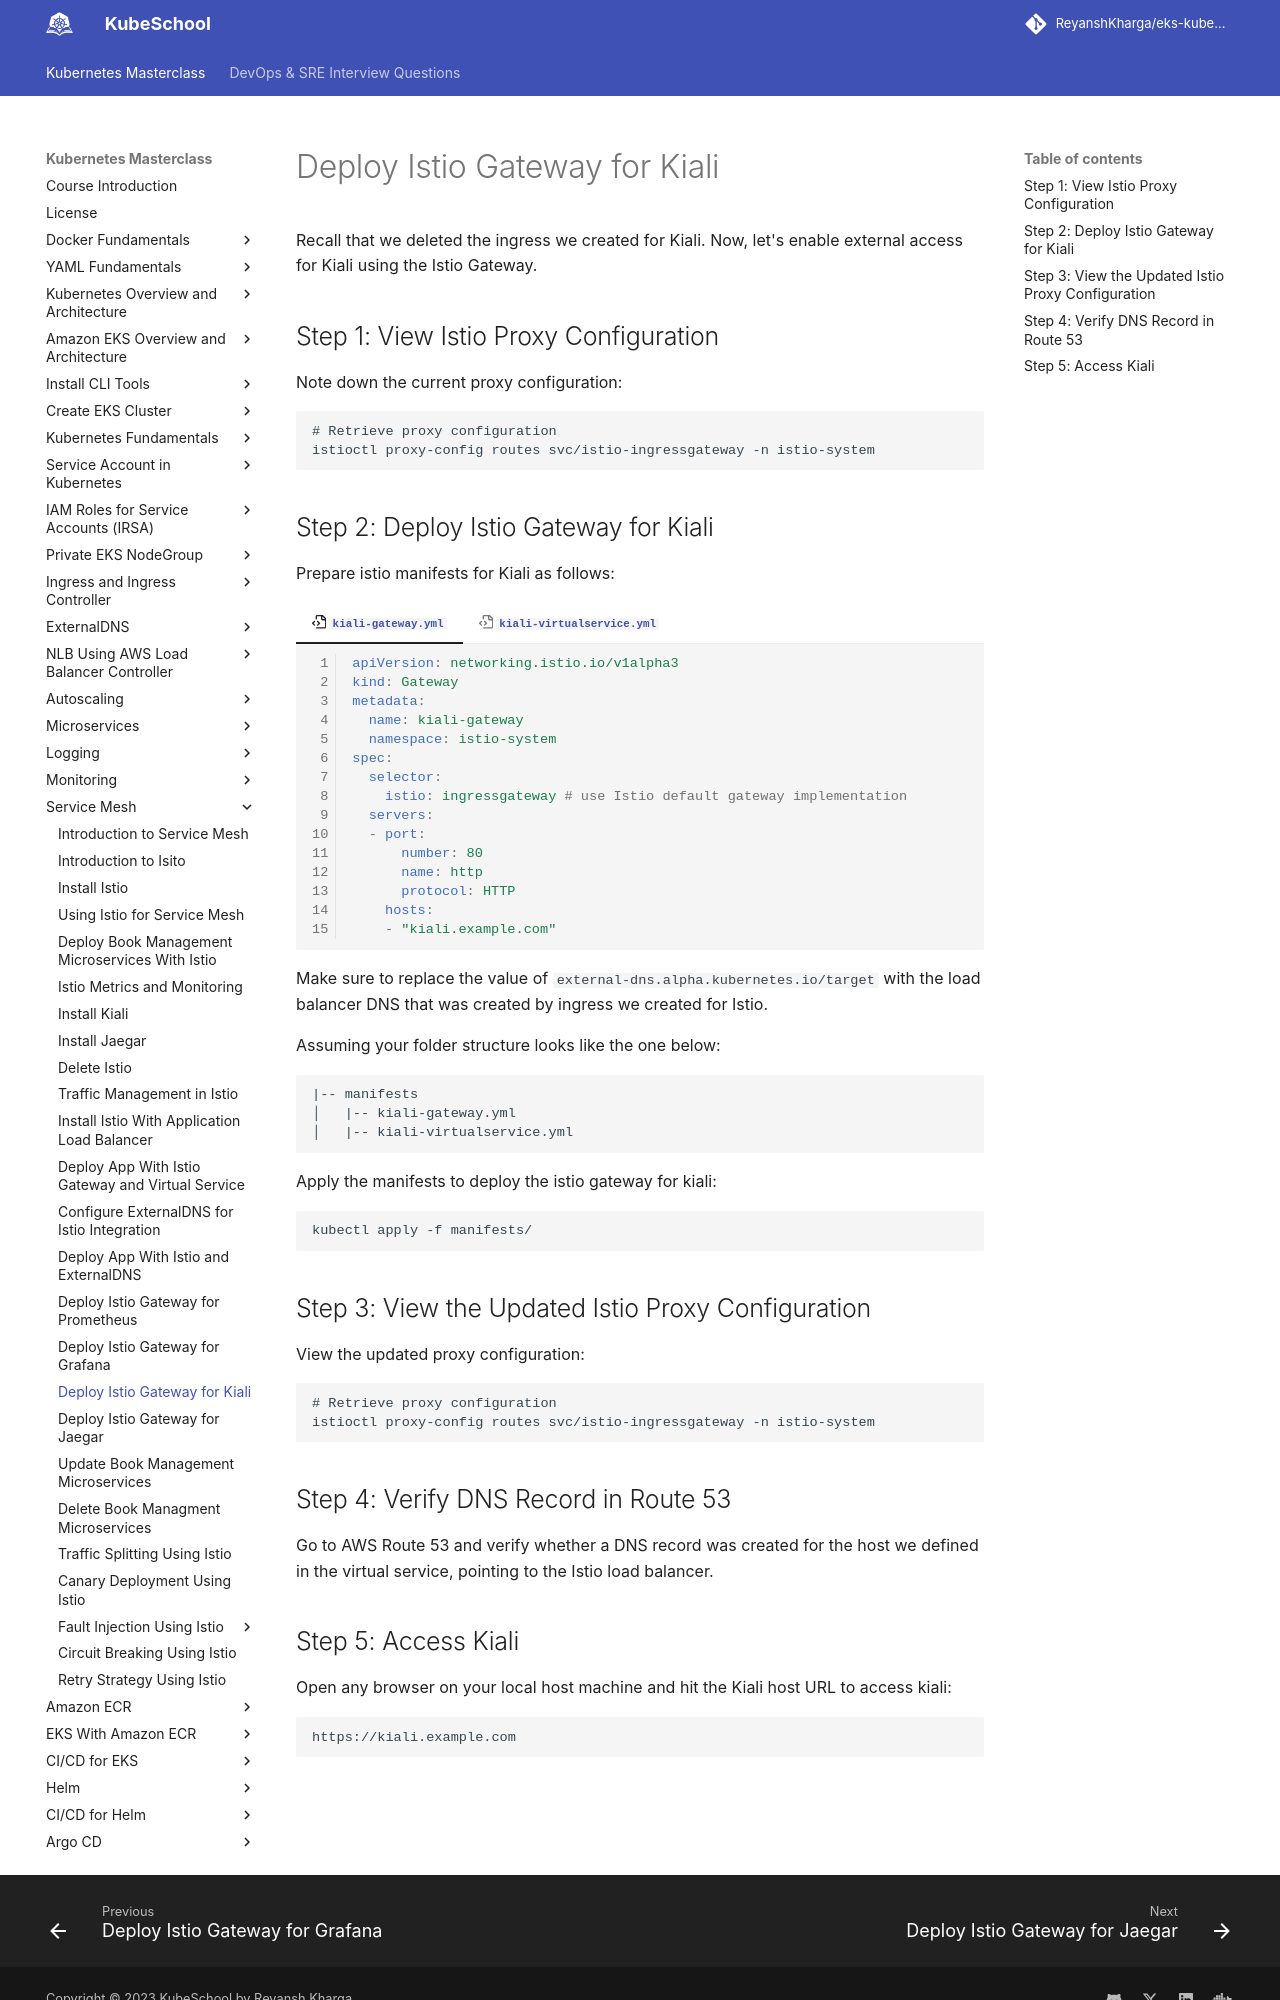

repository: ReyanshKharga/kloudkoncepts · page: kubernetes-on-eks/service-mesh/deploy-istio-gateway-for-kiali/index.html · generator: mkdocs

---
description: Learn how to efficiently set up Istio Gateway for Kiali. Elevate your system observability and performance management effortlessly.
---

# Deploy Istio Gateway for Kiali

Recall that we deleted the ingress we created for Kiali. Now, let's enable external access for Kiali using the Istio Gateway.


## Step 1: View Istio Proxy Configuration

Note down the current proxy configuration:

```
# Retrieve proxy configuration
istioctl proxy-config routes svc/istio-ingressgateway -n istio-system
```


## Step 2: Deploy Istio Gateway for Kiali

Prepare istio manifests for Kiali as follows:

=== ":octicons-file-code-16: `kiali-gateway.yml`"

    ```yaml linenums="1"
    apiVersion: networking.istio.io/v1alpha3
    kind: Gateway
    metadata:
      name: kiali-gateway
      namespace: istio-system
    spec: 
      selector:
        istio: ingressgateway # use Istio default gateway implementation
      servers:
      - port:
          number: 80
          name: http
          protocol: HTTP
        hosts:
        - "kiali.example.com"
    ```

=== ":octicons-file-code-16: `kiali-virtualservice.yml`"

    ```yaml linenums="1"
    apiVersion: networking.istio.io/v1alpha3
    kind: VirtualService
    metadata:
      name: kiali-virtualservice
      namespace: istio-system
      annotations:
        external-dns.alpha.kubernetes.io/target: "istio-load-balancer-1556246780.ap-south-1.elb.amazonaws.com"
    spec: 
      hosts:
      - "kiali.example.com"
      gateways:
      - kiali-gateway
      http:
      - match: 
        - uri:   
            prefix: /
        route:
        - destination:
            host: kiali
            port:
              number: 20001
    ```

Make sure to replace the value of `external-dns.alpha.kubernetes.io/target` with the load balancer DNS that was created by ingress we created for Istio.

Assuming your folder structure looks like the one below:

```
|-- manifests
│   |-- kiali-gateway.yml
│   |-- kiali-virtualservice.yml
```

Apply the manifests to deploy the istio gateway for kiali:

```
kubectl apply -f manifests/
```


## Step 3: View the Updated Istio Proxy Configuration

View the updated proxy configuration:

```
# Retrieve proxy configuration
istioctl proxy-config routes svc/istio-ingressgateway -n istio-system
```


## Step 4: Verify DNS Record in Route 53

Go to AWS Route 53 and verify whether a DNS record was created for the host we defined in the virtual service, pointing to the Istio load balancer.
